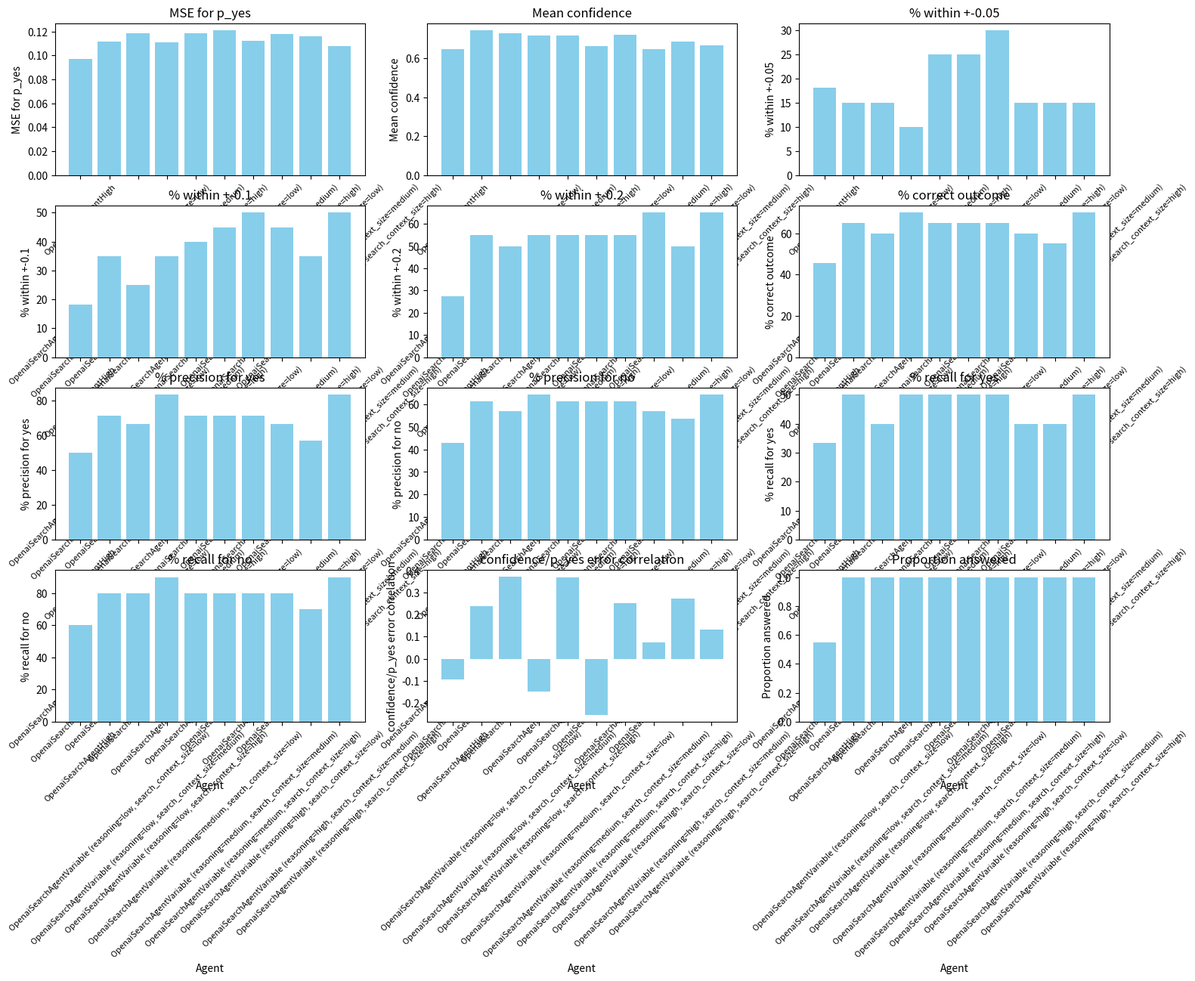

This figure's Python source:
import pandas as pd
import matplotlib.pyplot as plt

# Create the data dictionary.
data = {
    "Agents": [
        "OpenaiSearchAgentHigh",
        "OpenaiSearchAgentVariable (reasoning=low, search_context_size=low)",
        "OpenaiSearchAgentVariable (reasoning=low, search_context_size=medium)",
        "OpenaiSearchAgentVariable (reasoning=low, search_context_size=high)",
        "OpenaiSearchAgentVariable (reasoning=medium, search_context_size=low)",
        "OpenaiSearchAgentVariable (reasoning=medium, search_context_size=medium)",
        "OpenaiSearchAgentVariable (reasoning=medium, search_context_size=high)",
        "OpenaiSearchAgentVariable (reasoning=high, search_context_size=low)",
        "OpenaiSearchAgentVariable (reasoning=high, search_context_size=medium)",
        "OpenaiSearchAgentVariable (reasoning=high, search_context_size=high)"
    ],
    "MSE for p_yes": [0.0972761, 0.111357, 0.118189, 0.111162, 0.118585, 0.120755, 0.111844, 0.117988, 0.115736, 0.107958],
    "Mean confidence": [0.645455, 0.7425, 0.7275, 0.7175, 0.7165, 0.6625, 0.7195, 0.645, 0.685, 0.665],
    "% within +-0.05": [18.1818, 15, 15, 10, 25, 25, 30, 15, 15, 15],
    "% within +-0.1": [18.1818, 35, 25, 35, 40, 45, 50, 45, 35, 50],
    "% within +-0.2": [27.2727, 55, 50, 55, 55, 55, 55, 65, 50, 65],
    "% correct outcome": [45.4545, 65, 60, 70, 65, 65, 65, 60, 55, 70],
    "% precision for yes": [50, 71.4286, 66.6667, 83.3333, 71.4286, 71.4286, 71.4286, 66.6667, 57.1429, 83.3333],
    "% precision for no": [42.8571, 61.5385, 57.1429, 64.2857, 61.5385, 61.5385, 61.5385, 57.1429, 53.8462, 64.2857],
    "% recall for yes": [33.3333, 50, 40, 50, 50, 50, 50, 40, 40, 50],
    "% recall for no": [60, 80, 80, 90, 80, 80, 80, 80, 70, 90],
    "confidence/p_yes error correlation": [-0.0931103, 0.237798, 0.370676, -0.149673, 0.366815, -0.253487, 0.251514, 0.0751594, 0.271285, 0.132248],
    # We'll skip "Mean info_utility", "Mean cost ($)", and "Mean time (s)" since they are empty.
    "Proportion answerable": [1]*10,
    "Proportion answered": [0.55, 1, 1, 1, 1, 1, 1, 1, 1, 1]
}

# Create a DataFrame.
df = pd.DataFrame(data)

# Choose a subset of metrics to plot (skip those with constant/empty values).
metrics = [
    "MSE for p_yes", "Mean confidence", "% within +-0.05", "% within +-0.1",
    "% within +-0.2", "% correct outcome", "% precision for yes", "% precision for no",
    "% recall for yes", "% recall for no", "confidence/p_yes error correlation", "Proportion answered"
]

# Set up a grid of subplots.
n_metrics = len(metrics)
ncols = 3
nrows = (n_metrics + ncols - 1) // ncols  # round up
fig, axes = plt.subplots(nrows=nrows, ncols=ncols, figsize=(18, nrows * 3))

# Flatten axes for easier iteration in case of multiple rows.
axes = axes.flatten()

for i, metric in enumerate(metrics):
    ax = axes[i]
    ax.bar(df["Agents"], df[metric], color='skyblue')
    ax.set_title(metric)
    # Rotate x-axis labels for clarity.
    ax.tick_params(axis="x", rotation=45, labelsize=8)
    ax.set_ylabel(metric)
    ax.set_xlabel("Agent")
    
# If there are unused axes, remove them.
for j in range(i+1, len(axes)):
    fig.delaxes(axes[j])

plt.tight_layout()
plt.show()
